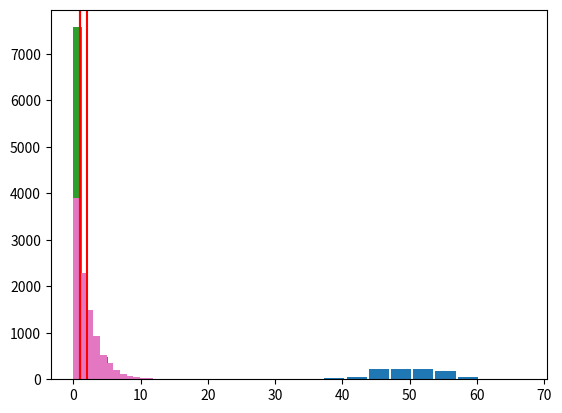

The matplotlib source for this figure:
#!/usr/bin/env python
# coding: utf-8

# # Seven must know statisticl distributions and their simulations for data science

# https://towardsdatascience.com/seven-must-know-statistical-distributions-and-their-simulations-for-data-science-681c5ac41e32

# In[1]:


import numpy as np
import matplotlib as mpl
import matplotlib.pyplot as plt
get_ipython().run_line_magic('matplotlib', 'inline')


# In[2]:


get_ipython().run_line_magic('load_ext', 'blackcellmagic')
# start cell with `%%black` to format using `black`

get_ipython().run_line_magic('load_ext', 'autoreload')


# # Bernoulli Distribution

# 1. Only 2 outcomes
# 2. Only one trial

# PMF (probability mass function) of a r.v. x that follows the Bernoulli distribution is
# 
# \begin{equation}
#   f(x) = \begin{cases}
#     p,     & x = success \\
#     1 - p, & x = failure
#    \end{cases}
# \end{equation}

# In[9]:


# success and failure probabilities are different
np.random.choice(['success', 'failure'], p=(0.8, 0.2))


# # Binomial distribution

# Describe r.v. $x$ as the number of success in $n$ Bernoulli trials.
# 
# * The outcome distribution of $n$ identical Bernoulli distributed r.v.'s

# Assumptions
# 
# 1. each trial only has two outcomes (like tossing a coin);
# 2. there are n identical trials in total (tossing the same coin for n times);
# 3. each trial is independent of other trials (getting “Head” at the first trial wouldn’t affect the chance of getting “Head” at the second trial);
# 4. p, and 1-p are the same for all trials (the chance of getting “Head” is the same across all trials);
# 

# Two parameters - $p$, probability of success, and $n$, the number of trials.
# 
# \begin{equation}
# f(x) = \begin{cases}
#     \frac{n!}{x!(n - x)!}  p^x (1 - p)^{n - x}, & x = 0, 1, 2, ..., n\\
#     0, & \text{otherwise}
#     \end{cases}
# \end{equation}
# 
# \begin{align}
# E(x) &= np \\
# Var(x) &= np(1-p)
# \end{align}

# In[16]:


n = 100
p = 0.5
size = 1000

binomial = np.random.binomial(n, p, size)
plt.hist(binomial, width=3)
plt.show()


# If $n = 1$, we get the Bernoulli distribution

# In[18]:


n = 1
p = 0.5
size = 1000

bernoulli = np.random.binomial(n, p, size)
plt.hist(bernoulli)
plt.show()


# # Geometric distribution

# Models the number of failures ($x$ failures) before the first success in repeated, independent, Bernoulli trials.
# 
# E.g., how many "tails" before you get a "heads".
# 
# 
# Or, number of trials to get the first success (x - 1 failures)
# 
# Same assumptions as Binomial distribution

# PMF when the random variable $x# is the number of *failures* before the first success.
# 
# \begin{align}
#     f(x) &= \begin{cases}
#     p (1 - p)^x, & x = 0, 1, 2, ... \\
#     0, & \text{otherwise}
#     \end{cases} \\
#     E(x) &= \frac{1 - p}{p} \\
#     Var(x) &= \frac{1 - p}{p^2}
# \end{align}
# 

# PMF when the random variable $x# is the number of trials to get the first success.
# 
# \begin{align}
#     f(x) &= \begin{cases}
#     p (1 - p)^{x - 1}, & x = 0, 1, 2, ... \\
#     0, & \text{otherwise}
#     \end{cases} \\
#     E(x) &= \frac{1}{p} \\
#     Var(x) &= \frac{1 - p}{p^2}
# \end{align}
# 

# Use Bernoulli trials to simulate the Geometric distribution.
# 
# Count thenumber of failures before the first success.
# 
# Plot number of failures.
# 

# In[24]:


geometric = []
failure = 0
n = 0
p = 0.5
while n < 10000:
    result = np.random.choice(["success", "failure"], p=(p, 1 - p))
    if result == "failure":
        failure += 1
    else:
        geometric.append(failure)
        failure = 0
        n += 1
plt.hist(geometric)
plt.axvline(np.mean(geometric), color="red")
plt.show()


# # Uniform distribution

# A random variable whose outcomes are all equally likely to occur.
# 
# Assumptions
# 
# 1. There are $n$ outcomes (discrete) or a range for the outcomes to be in (continuous)
# 2. All values in the outcome set are equally likely

# PDF (probability density function)
# 
# \begin{align}
# f(x) = \begin{cases}
#     \frac{1}{b - a}, & x \in [a, b]\\
#     0, & \text{otherwise}
#     \end{cases}
# \end{align}
# 
# \begin{align}
# E(x) &= \frac{a + b}{2} \\
# Var(x) &= \frac{(a - b)^2}{12}
# \end{align}

# To simulate, use `np.random.uniform`

# In[25]:


# generate a r.v. that follows U(0, 1)
np.random.uniform(0, 1, size=10)


# In[30]:


# Use U(0, 1) to generate U(a, b)
def unif(a, b):
    return a + (b - a) * np.random.uniform(0, 1, size=10000)

unis = unif(2, 3)
plt.hist(unis, width=0.09)


# # Normal distribution

# 1. mean = mode = median
# 2. PDF is bell-shaped, symmetric at $x = \mu$

# \begin{align}
# f(x) &= \frac{1}{\sigma \sqrt{2 \pi}} e^{-\frac{1}{2}(\frac{x - \mu}{\sigma})^2}
# \end{align}

# To simulate, use `np.random.normal(mu, sigma, size)`

# In[35]:


np.random.normal(0, 1, 10)


# Or, use the Central limit theorem to simulate the normal distribution

# In[44]:


def clm(N, n):
    # generate a sample from any random population N
    xs = np.random.random(size=N)
    means = []

    # Take a random sub sample with size n from N
    for _ in range(n):
        idx = np.random.randint(0, N, n)
        means.append(xs[idx].mean())
        
    return plt.hist(means, bins=50)

clm(100000, 1000);


# # Poisson distribution

# Model the probability of a number of events occurring in a fixed interval of time or space.
# 
# E.g. the number of customers arriving in a store in an hour.
# 
# Related to the binomial distribution if you measure the number of event occurrences as the number of successes.
# For example, when measuring how many cars will pass a particular street in an hour, 
# the number of cars passing is a random variable that follows Poisson distribution

# Assumptions
# 
# 1. any successful event should not influence the outcome of other successful events (observing one car at the first second doesn’t affect the chance of observing another car the next second);
# 2. the probability of success p, is the same across all intervals (there is no difference between this hour with other hours to observe cars passing by);
# 3. the probability of success p in an interval goes to zero as the interval gets smaller (if we are discussing how many cars will pass in a millisecond, the probability is close to zero because the time is too short);
# 

# PMF (derived from PMF of binomial distribution)
# 
# \begin{equation}
# f(x) = \begin{cases}
#     \frac{\lambda^x}{x!} e^{-\lambda}, & x = 0, 1, 2, ... \\
#     0, & \text{otherwise}
#     \end{cases}
# \end{equation}
# 
# Defne
# 
# \begin{align}
# \lambda &= E(x) = np \quad \text{avg num of sucess in n Bernoulli trials}\\
# p &= \frac{\lambda}{n} \quad \text{success probability}\\
# E(x) &= Var(x) = \lambda
# \end{align}

# To simulate, use `np.random.poisson`

# In[55]:


lam = 1
poi = np.random.poisson(lam=lam, size=1000)
plt.hist(poi, bins=max(poi), width=0.9)
plt.axvline(x=lam, c='red')


# # Exponential distribution

# Closely related to the Poisson distribution. It is the probability distribution of the time intervals between Poisson events.
# 
# If the number of calls a company received in an hour follows Poisson distribution, then the time interval between calls follows Exponential distribution.

# CDF
# 
# \begin{align}
# P(W \le \omega) &= 1 - P(W \ge \omega)\\
#   &= 1 - e^{-\lambda \omega}
# \end{align}
# 
# 
# PDF (take derivative of the CDF)
# 
# \begin{align}
# f(\omega) = \lambda e^{-\lambda \omega}
# \end{align}

# \begin{align}
# E(x) &= \frac{1}{\lambda}\\
# Var(x) &= \frac{1}{\lambda^2}
# \end{align}

# To simulate, use `np.random.exponential`

# In[61]:


import math
lam = 2
exp = np.random.exponential(lam, 10000)
plt.hist(exp, bins=math.ceil(max(exp)))
plt.axvline(x=lam, c='red')


# # Poisson (again)

# Count how many events have occurred by time $t$

# Probability that $n$ events occur by time $t$
# 
# \begin{align}
# P_{0n}(t) = \frac{(\lambda t)^n}{n!}e^{-\lambda t}
# \end{align}

# In[65]:


lam = 10 # in 60 sec
poi = np.random.poisson(lam=lam, size=60)
plt.hist(poi)


# In[78]:


exp = np.random.exponential(scale=10, size=10)

exp


# In[79]:


sum(exp)


# In[98]:


from numpy.random import default_rng

# https://numpy.org/doc/stable/reference/random/generator.html#numpy.random.Generator


# In[96]:


# Get a new instance of a `Generator`

rng = default_rng(seed=42)


# In[99]:


rng.choice(['ab', 'cd', 'ef'], 10)


# In[94]:


# scale = num time units between event
# size = number of events to simulate
rng.exponential(scale=10, size=100)


# In[97]:


rng.exponential(scale=10, size=100)


# In[136]:


# lam = expected number of events over a time interval

sum(rng.poisson(lam=1000/(60*60*10), size=60*60*10))


# In[119]:


np.mean([sum(rng.poisson(lam=.05, size=100)) for _ in range(100)])


# In[130]:


60 * 60 * 10


# In[140]:


# https://numpy.org/doc/stable/reference/random/generated/numpy.random.Generator.poisson.html#numpy.random.Generator.poisson
s = rng.poisson(5, 10000)
count, bins, ignored = plt.hist(s, 14, density=True)
plt.show()


# In[ ]:





# In[ ]:




